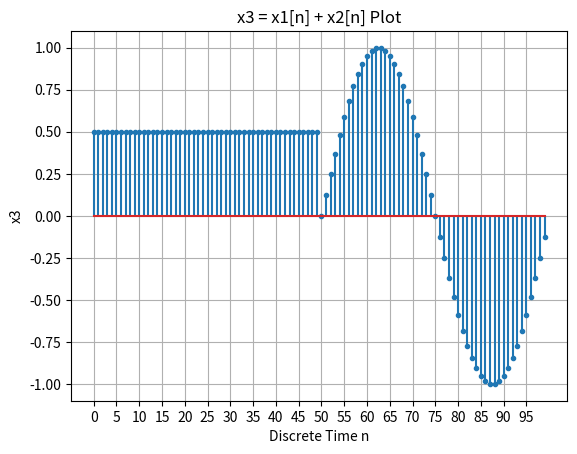

This chart was generated by the following Python code:
"""
[redacted]
신호와 시스템 HW1 - (8) 과제 소스코드 5

"""

import matplotlib.pyplot as matplot
import numpy as np

pi = np.pi
n = np.arange(0, 100, 1)

u_n = np.heaviside(n, 1)
u_n_delay50 = np.heaviside(n-50, 1)

x_n = 0.5*(u_n - u_n_delay50)
x_n2 = np.sin(n*pi/25)*u_n_delay50

x3 = x_n + x_n2

signalGraph = matplot.stem(n, x3)
markerline, stemlines, baseline = signalGraph
matplot.xticks(np.arange(0, 100, 5))
markerline.set_markersize(3)

# 불연속 신호를 그리는 경우이므로 stem을 사용하였음.
matplot.title('x3 = x1[n] + x2[n] Plot')
matplot.xlabel('Discrete Time n')
matplot.ylabel('x3')
matplot.grid(True)
matplot.show()
